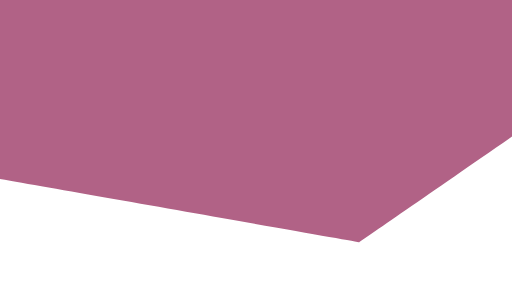
t = 0.00 s
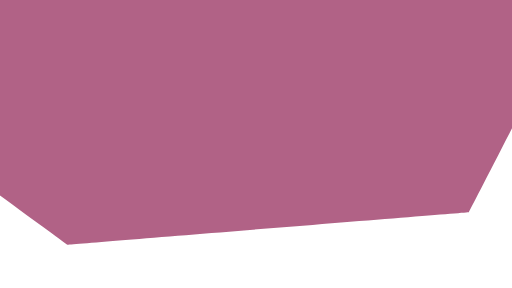
t = 1.47 s
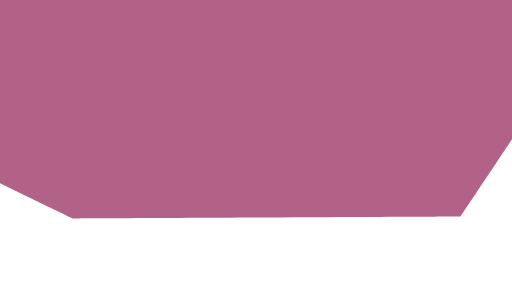
t = 2.52 s
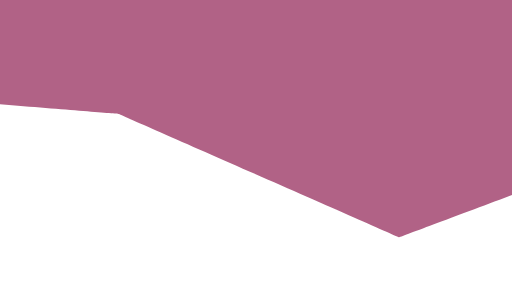
t = 4.00 s
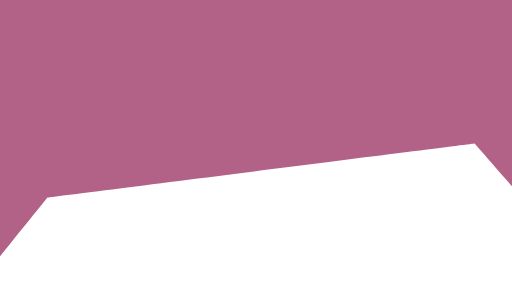
t = 5.48 s
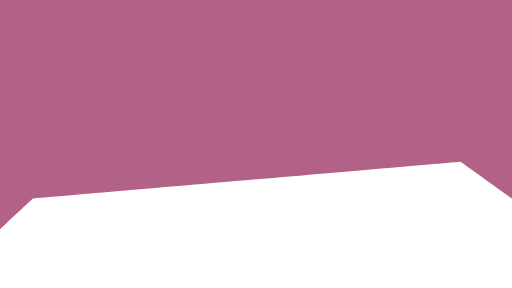
t = 6.52 s

The animated SVG that drew these frames (rendered in a browser with its animation timeline set to each time). Animation: 2 SMIL elements (animate=1,animateTransform=1); one cycle of 8.00 s, repeats indefinitely.

<svg fill="none" height="100%" width="100%" viewBox="0 0 1920 1080" xmlns:xlink="http://www.w3.org/1999/xlink" xmlns="http://www.w3.org/2000/svg"><g id="i0"><g transform="translate(1000.633,169.243)"><g transform="rotate(0)"><animateTransform repeatCount="indefinite" type="rotate" attributeName="transform" dur="8s" begin="0s" calcMode="spline" values="0; -43.684; -43.684; -17.353; -17.353; -17.353; -17.353; 0; 0" keyTimes="0; 0.245; 0.255; 0.495; 0.505; 0.745; 0.755; 0.995; 1" keySplines="0.456 0 0.214 1; 0.459 0 0.214 1; 0.459 0 0.205 1; 0.452 0 0.205 1; 0.452 0 0.231 1; 0.462 0 0.231 1; 0.462 0 0.195 1; 0 0 1 1" fill="freeze" /><g transform="scale(1,1) translate(-60.633,454.757)"><g id="i1"><path d="M-320,-1220C-320,-1220,-726.922,-1008.947,-726.922,-1008.947C-726.922,-1008.947,-1392,-664,-1392,-664C-1392,-664,-1028,32,-1028,32C-1028,32,408,284,408,284C408,284,1564,-516,1564,-516C1564,-516,360.042,-965.887,360.042,-965.887C360.042,-965.887,-320,-1220,-320,-1220Z" fill="#b16286"><animate repeatCount="indefinite" attributeName="d" dur="8s" begin="0s" calcMode="spline" values="M-320,-1220C-320,-1220,-726.922,-1008.947,-726.922,-1008.947C-726.922,-1008.947,-1392,-664,-1392,-664C-1392,-664,-1028,32,-1028,32C-1028,32,408,284,408,284C408,284,1564,-516,1564,-516C1564,-516,360.042,-965.887,360.042,-965.887C360.042,-965.887,-320,-1220,-320,-1220Z; M308.146,-1711.297C308.146,-1711.297,-242.412,-1499.213,-242.412,-1499.213C-242.412,-1499.213,-1142.249,-1152.582,-1142.249,-1152.582C-1142.249,-1152.582,-994.142,-414.656,-994.142,-414.656C-994.142,-414.656,198.736,527.797,198.736,527.797C198.736,527.797,1100.106,198.244,1100.106,198.244C1100.106,198.244,594.009,-1022.036,594.009,-1022.036C594.009,-1022.036,308.146,-1711.297,308.146,-1711.297Z; M308.146,-1711.297C308.146,-1711.297,-242.412,-1499.213,-242.412,-1499.213C-242.412,-1499.213,-1142.249,-1152.582,-1142.249,-1152.582C-1142.249,-1152.582,-994.142,-414.656,-994.142,-414.656C-994.142,-414.656,198.736,527.797,198.736,527.797C198.736,527.797,1100.106,198.244,1100.106,198.244C1100.106,198.244,594.009,-1022.036,594.009,-1022.036C594.009,-1022.036,308.146,-1711.297,308.146,-1711.297Z; M1025.19,-1675.052C1025.19,-1675.052,1.221,-1353.97,1.221,-1353.97C1.221,-1353.97,-1672.361,-829.192,-1672.361,-829.192C-1672.361,-829.192,-546.199,-374.024,-546.199,-374.024C-546.199,-374.024,319.654,381.161,319.654,381.161C319.654,381.161,1193.71,331.894,1193.71,331.894C1193.71,331.894,1086.018,-950.632,1086.018,-950.632C1086.018,-950.632,1025.19,-1675.052,1025.19,-1675.052Z; M1025.19,-1675.052C1025.19,-1675.052,1.221,-1353.97,1.221,-1353.97C1.221,-1353.97,-1672.361,-829.192,-1672.361,-829.192C-1672.361,-829.192,-546.199,-374.024,-546.199,-374.024C-546.199,-374.024,319.654,381.161,319.654,381.161C319.654,381.161,1193.71,331.894,1193.71,331.894C1193.71,331.894,1086.018,-950.632,1086.018,-950.632C1086.018,-950.632,1025.19,-1675.052,1025.19,-1675.052Z; M1025.189,-1675.052C1025.189,-1675.052,-847.727,-1519.133,-847.727,-1519.133C-847.727,-1519.133,-2081.319,694.168,-2081.319,694.168C-2081.319,694.168,-911.282,-144.463,-911.282,-144.463C-911.282,-144.463,711.938,118.193,711.938,118.193C711.938,118.193,1064.872,1012.441,1064.872,1012.441C1064.872,1012.441,1421.983,-891.328,1421.983,-891.328C1421.983,-891.328,1025.189,-1675.052,1025.189,-1675.052Z; M1025.189,-1675.052C1025.189,-1675.052,-847.727,-1519.133,-847.727,-1519.133C-847.727,-1519.133,-2081.319,694.168,-2081.319,694.168C-2081.319,694.168,-911.282,-144.463,-911.282,-144.463C-911.282,-144.463,711.938,118.193,711.938,118.193C711.938,118.193,1064.872,1012.441,1064.872,1012.441C1064.872,1012.441,1421.983,-891.328,1421.983,-891.328C1421.983,-891.328,1025.189,-1675.052,1025.189,-1675.052Z; M-320,-1220C-320,-1220,-726.922,-1008.947,-726.922,-1008.947C-726.922,-1008.947,-1392,-664,-1392,-664C-1392,-664,-1028,32,-1028,32C-1028,32,408,284,408,284C408,284,1564,-516,1564,-516C1564,-516,360.042,-965.887,360.042,-965.887C360.042,-965.887,-320,-1220,-320,-1220Z; M-320,-1220C-320,-1220,-726.922,-1008.947,-726.922,-1008.947C-726.922,-1008.947,-1392,-664,-1392,-664C-1392,-664,-1028,32,-1028,32C-1028,32,408,284,408,284C408,284,1564,-516,1564,-516C1564,-516,360.042,-965.887,360.042,-965.887C360.042,-965.887,-320,-1220,-320,-1220Z" keyTimes="0; 0.245; 0.255; 0.495; 0.505; 0.745; 0.755; 0.995; 1" keySplines="0.456 0 0.214 1; 0.459 0 0.214 1; 0.459 0 0.205 1; 0.452 0 0.205 1; 0.452 0 0.231 1; 0.462 0 0.231 1; 0.462 0 0.195 1; 0 0 1 1" fill="freeze" /></path></g></g></g></g></g></svg>
